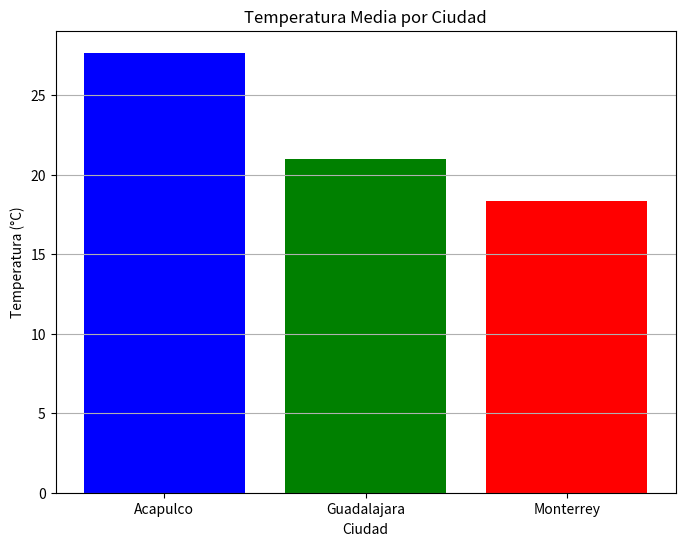
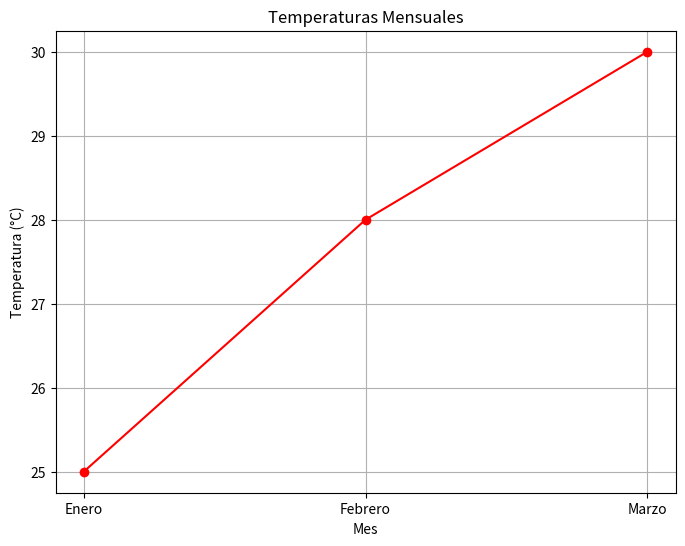
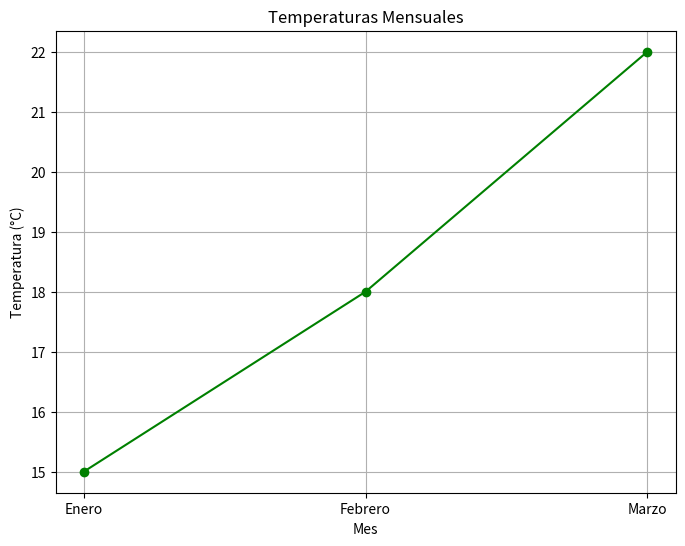
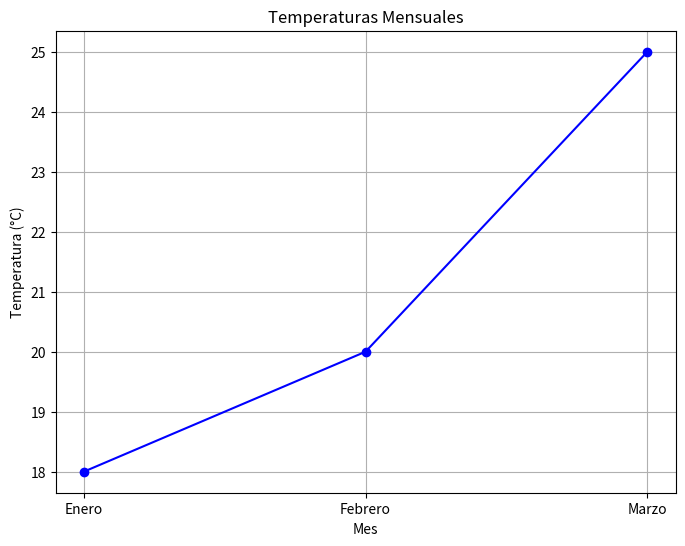

Recreate these plots in Python, in order.
import pandas as pd
import matplotlib.pyplot as plt

# Crea un DataFrame con los datos proporcionados
data = {
    'Ciudad': ['Acapulco', 'Acapulco', 'Acapulco', 'Monterrey', 'Monterrey', 'Monterrey', 'Guadalajara', 'Guadalajara', 'Guadalajara'],
    'Mes': ['Enero', 'Febrero', 'Marzo', 'Enero', 'Febrero', 'Marzo', 'Enero', 'Febrero', 'Marzo'],
    'Temperatura': [25, 28, 30, 15, 18, 22, 18, 20, 25]
}
df = pd.DataFrame(data)

# Calcula la temperatura media de cada ciudad
mean_temp = df.groupby('Ciudad')['Temperatura'].mean()

# Define una función lambda para convertir Celsius a Fahrenheit
celsius_to_fahrenheit = lambda celsius: (celsius * 9/5) + 32

# Aplica la función lambda a la columna `Temperatura`
df['Temperatura_Fahrenheit'] = df['Temperatura'].apply(celsius_to_fahrenheit)

# Define una función para graficar las temperaturas de una ciudad dada
#El primer argumento es df y representa el dataframe que contiene las temperaturas
#La segunda linea filtra el dataframe para obtener solo las filas de una ciudad
def plot_city_temps(df, city, title='Temperaturas Mensuales', xlabel='Mes', ylabel='Temperatura (°C)', color='blue'):
    city_data = df[df['Ciudad'] == city]
    plt.figure(figsize=(8, 6))
    plt.plot(city_data['Mes'], city_data['Temperatura'], marker='o', linestyle='-', color=color)
    plt.title(title)
    plt.xlabel(xlabel)
    plt.ylabel(ylabel)
    plt.grid(True)
    plt.show()

# Genera un gráfico de barras que compara las temperaturas medias de las tres ciudades
plt.figure(figsize=(8, 6))
plt.bar(mean_temp.index, mean_temp.values, color=['blue', 'green', 'red'])
plt.title('Temperatura Media por Ciudad')
plt.xlabel('Ciudad')
plt.ylabel('Temperatura (°C)')
plt.grid(axis='y')
plt.show()

# Genera gráficos de línea para cada ciudad
plot_city_temps(df, 'Acapulco', color='red')
plot_city_temps(df, 'Monterrey', color='green')
plot_city_temps(df, 'Guadalajara', color='blue')